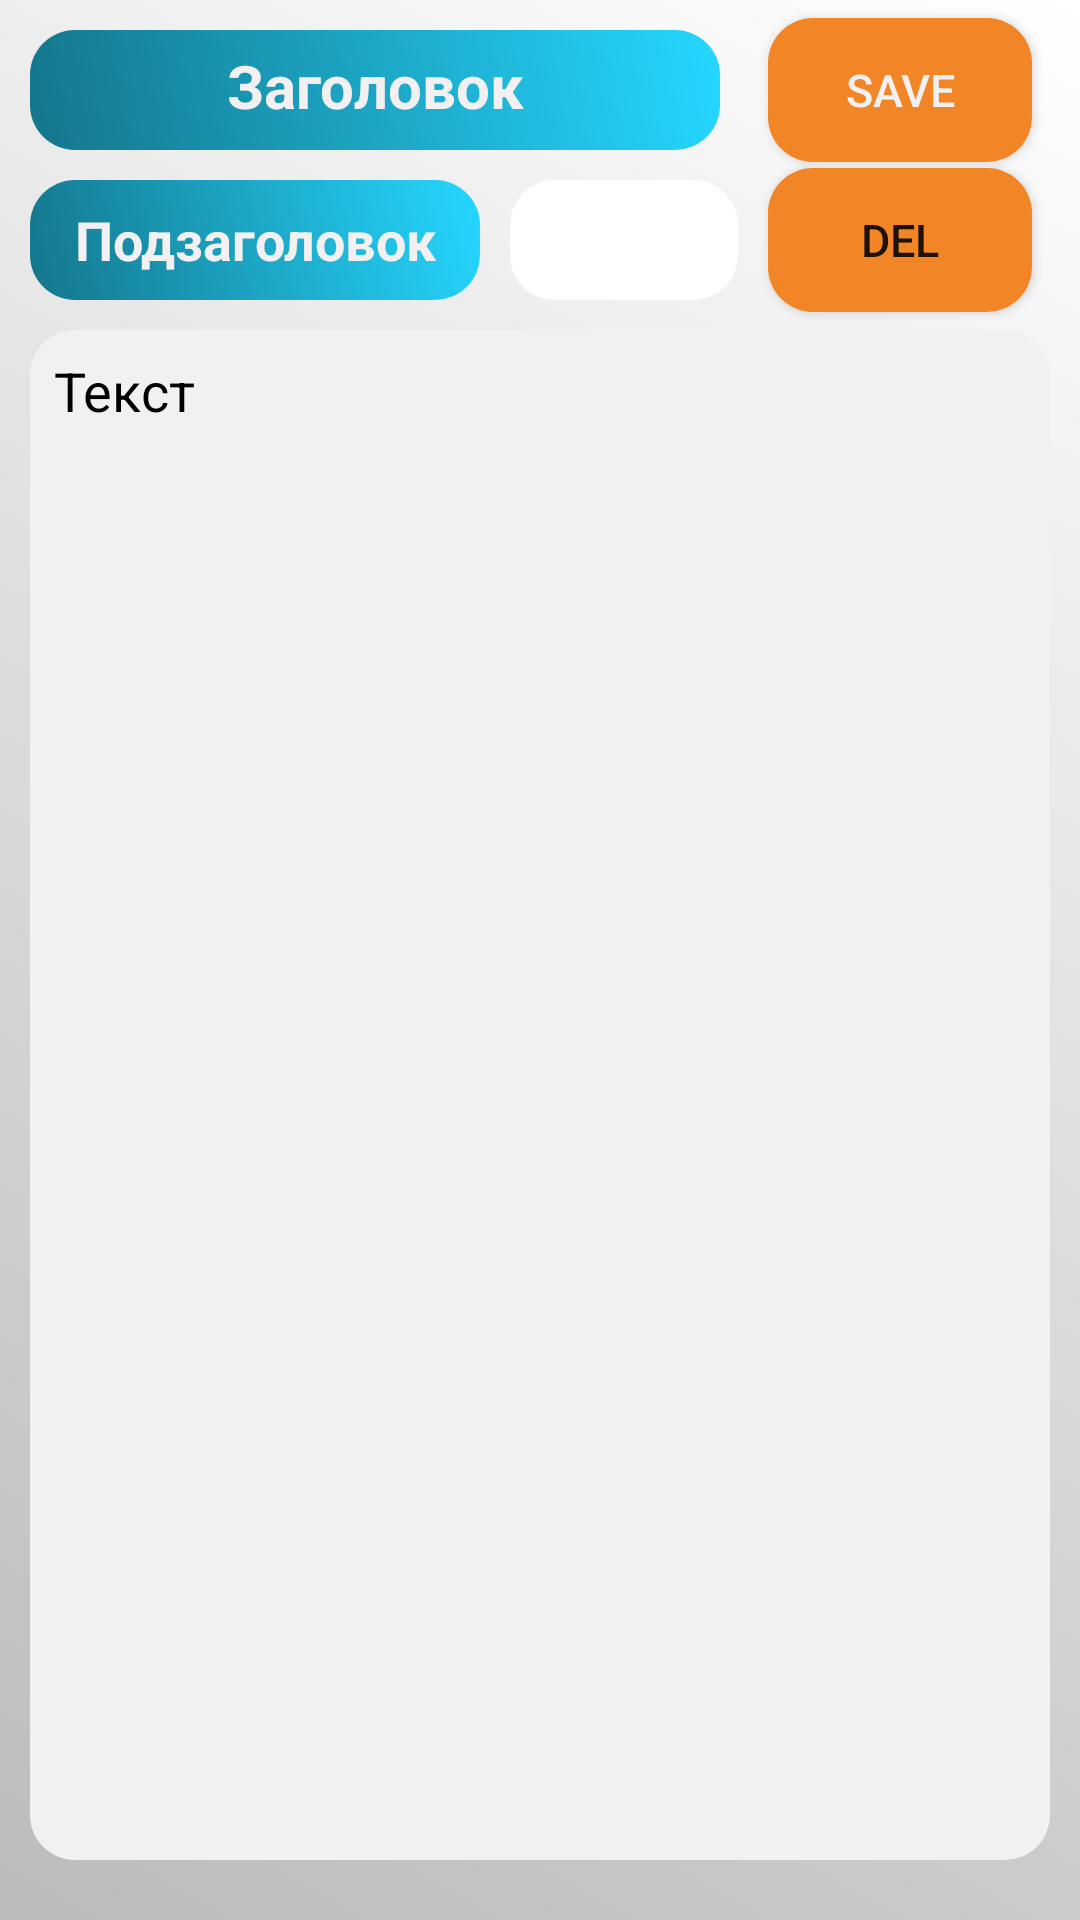

Android layout source for this screen:
<!-- AndroidManifest.xml: application theme Theme.LifeLineTimer -->
<!-- res/layout/noteredactor_fragment.xml -->
<?xml version="1.0" encoding="utf-8"?>
<androidx.constraintlayout.widget.ConstraintLayout xmlns:android="http://schemas.android.com/apk/res/android"
    xmlns:app="http://schemas.android.com/apk/res-auto"
    xmlns:tools="http://schemas.android.com/tools"
    android:layout_width="match_parent"
    android:layout_height="match_parent"
    android:background="@drawable/bg_dialog"
    tools:context=".view.fragments.notes.NoteRedactorFragment">

    <EditText
        android:id="@+id/noteRedactorEDTitle"
        android:layout_width="230dp"
        android:layout_height="40dp"
        android:layout_margin="10dp"
        android:background="@drawable/bg_item"
        android:gravity="center"
        android:hint="@string/detailNoteTitleHint"
        android:padding="8dp"
        android:textColor="@color/theme_whitegray"
        android:textColorHint="@color/theme_whitegray"
        android:textSize="20sp"
        android:textStyle="bold"
        app:layout_constraintBottom_toBottomOf="parent"
        app:layout_constraintEnd_toEndOf="parent"
        app:layout_constraintHorizontal_bias="0.0"
        app:layout_constraintStart_toStartOf="parent"
        app:layout_constraintTop_toTopOf="parent"
        app:layout_constraintVertical_bias="0.0" />

    <EditText
        android:id="@+id/noteRedactorEDSubtitle"
        android:layout_width="150dp"
        android:layout_height="40dp"
        android:layout_margin="10dp"
        android:background="@drawable/bg_item"
        android:gravity="center"
        android:hint="@string/detailNoteSubtitleHint"
        android:padding="8dp"
        android:textColor="@color/theme_whitegray"
        android:textColorHint="@color/theme_whitegray"
        android:textSize="18sp"
        android:textStyle="bold"
        app:layout_constraintBottom_toBottomOf="parent"
        app:layout_constraintEnd_toEndOf="parent"
        app:layout_constraintHorizontal_bias="0.0"
        app:layout_constraintStart_toStartOf="parent"
        app:layout_constraintTop_toBottomOf="@+id/noteRedactorEDTitle"
        app:layout_constraintVertical_bias="0.0" />

    <EditText
        android:id="@+id/noteRedactorEDText"
        android:layout_width="match_parent"
        android:layout_height="0dp"
        android:layout_marginStart="10dp"
        android:layout_marginTop="10dp"
        android:layout_marginEnd="10dp"
        android:layout_marginBottom="20dp"
        android:background="@drawable/bg_mainstyle"
        android:gravity="top"
        android:hint="@string/noteEDHinteText"
        android:padding="8dp"
        android:textColor="@color/black"
        android:textColorHint="@color/black"
        android:textSize="18sp"
        android:textStyle="normal"
        app:layout_constraintBottom_toBottomOf="parent"
        app:layout_constraintEnd_toEndOf="parent"
        app:layout_constraintHorizontal_bias="0.0"
        app:layout_constraintStart_toStartOf="parent"
        app:layout_constraintTop_toBottomOf="@+id/noteRedactorEDSubtitle"
        app:layout_constraintVertical_bias="0.0" />


    <TextView
        android:id="@+id/noteRedactorEditColorMark"
        android:layout_width="0dp"
        android:layout_height="0dp"
        android:text="WHITE"
        android:textSize="0sp"
        android:layout_marginStart="10dp"
        android:layout_marginEnd="10dp"
        android:background="@drawable/cm_white"
        android:clickable="true"
        app:layout_constraintBottom_toBottomOf="@+id/noteRedactorEDSubtitle"
        app:layout_constraintEnd_toStartOf="@+id/noteRedactorDeleteBTN"
        app:layout_constraintStart_toEndOf="@+id/noteRedactorEDSubtitle"
        app:layout_constraintTop_toTopOf="@+id/noteRedactorEDSubtitle" />

    <Button
        android:id="@+id/noteRedactorSaveBTN"
        android:layout_width="wrap_content"
        android:layout_height="wrap_content"
        android:layout_margin="10dp"
        android:background="@drawable/bg_button"
        android:backgroundTint="@color/theme_orange"
        android:text="Save"
        android:textColor="@color/theme_whitegray"
        android:textSize="15sp"
        app:layout_constraintBottom_toBottomOf="@+id/noteRedactorEDTitle"
        app:layout_constraintEnd_toEndOf="parent"
        app:layout_constraintStart_toEndOf="@+id/noteRedactorEDTitle"
        app:layout_constraintTop_toTopOf="@+id/noteRedactorEDTitle" />

    <Button
        android:id="@+id/noteRedactorDeleteBTN"
        android:layout_width="wrap_content"
        android:layout_height="wrap_content"
        android:background="@drawable/bg_button"
        android:backgroundTint="@color/theme_orange"
        android:gravity="center"
        android:text="DEl"
        android:textSize="15sp"
        app:layout_constraintBottom_toBottomOf="@+id/noteRedactorEditColorMark"
        app:layout_constraintEnd_toEndOf="@+id/noteRedactorSaveBTN"
        app:layout_constraintStart_toStartOf="@+id/noteRedactorSaveBTN"
        app:layout_constraintTop_toTopOf="@+id/noteRedactorEditColorMark" />
</androidx.constraintlayout.widget.ConstraintLayout>
<!-- resources referenced by this layout -->
<resources>
  <color name="black">#FF000000</color>
  <color name="theme_orange">#F28627</color>
  <color name="theme_whitegray">#F2F0F0</color>
  <!-- drawable bg_button (drawable) -->
  <?xml version="1.0" encoding="utf-8"?>
  <shape xmlns:android="http://schemas.android.com/apk/res/android">
  
      <gradient
          android:startColor="#FBC392"
          android:endColor="#FF8D00"
          android:angle="45"
          />
      <corners
         android:radius="15dp"/>
  </shape>
  <!-- drawable bg_dialog (drawable) -->
  <?xml version="1.0" encoding="utf-8"?>
  <shape xmlns:android="http://schemas.android.com/apk/res/android">
  
      <gradient
          android:startColor="@color/theme_gray"
          android:endColor="#FFFFFF"
          android:angle="45"/>
  
  </shape>
  <!-- drawable bg_item (drawable) -->
  <?xml version="1.0" encoding="utf-8"?>
  <shape xmlns:android="http://schemas.android.com/apk/res/android">
  
   <gradient
          android:startColor="@color/theme_green"
          android:endColor="#25D7FF"
          android:angle="45"/>
  
      <corners
          android:radius="15dp"/>
  </shape>
  <!-- drawable bg_mainstyle (drawable) -->
  <?xml version="1.0" encoding="utf-8"?>
  <shape xmlns:android="http://schemas.android.com/apk/res/android">
      <solid android:color="@color/theme_whitegray"/>
      <corners
          android:topLeftRadius="15dp"
          android:topRightRadius="15dp"
          android:bottomLeftRadius="15dp"
          android:bottomRightRadius="15dp"/>
  </shape>
  <!-- drawable cm_white (drawable) -->
  <?xml version="1.0" encoding="utf-8"?>
  <shape xmlns:android="http://schemas.android.com/apk/res/android">
      <solid android:color="@android:color/background_light"/>
      <corners
          android:topLeftRadius="15dp"
          android:topRightRadius="15dp"
          android:bottomLeftRadius="15dp"
          android:bottomRightRadius="15dp"/>
  </shape>
  <string name="detailNoteSubtitleHint">Подзаголовок</string>
  <string name="detailNoteTitleHint">Заголовок</string>
  <string name="noteEDHinteText">Текст</string>
  <style name="Theme.LifeLineTimer" parent="Theme.MaterialComponents.DayNight.NoActionBar">
          
          <item name="colorPrimary">@color/theme_yellow</item>
          <item name="colorPrimaryVariant">@color/theme_darkblue</item>
          <item name="colorOnPrimary">@color/white</item>
          
          <item name="android:statusBarColor" tools:targetApi="l">?attr/colorPrimaryVariant</item>
          
      </style>
  <color name="theme_gray">#BCBABA</color>
  <color name="theme_green">#14768C</color>
  <color name="theme_yellow">#F29727</color>
  <color name="theme_darkblue">#132F40</color>
  <color name="white">#FFFFFFFF</color>
</resources>
